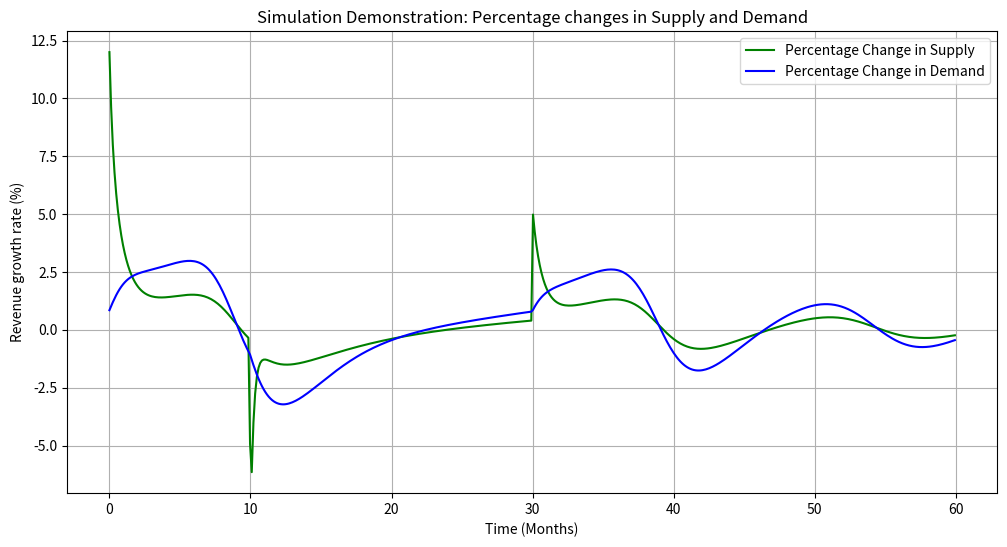
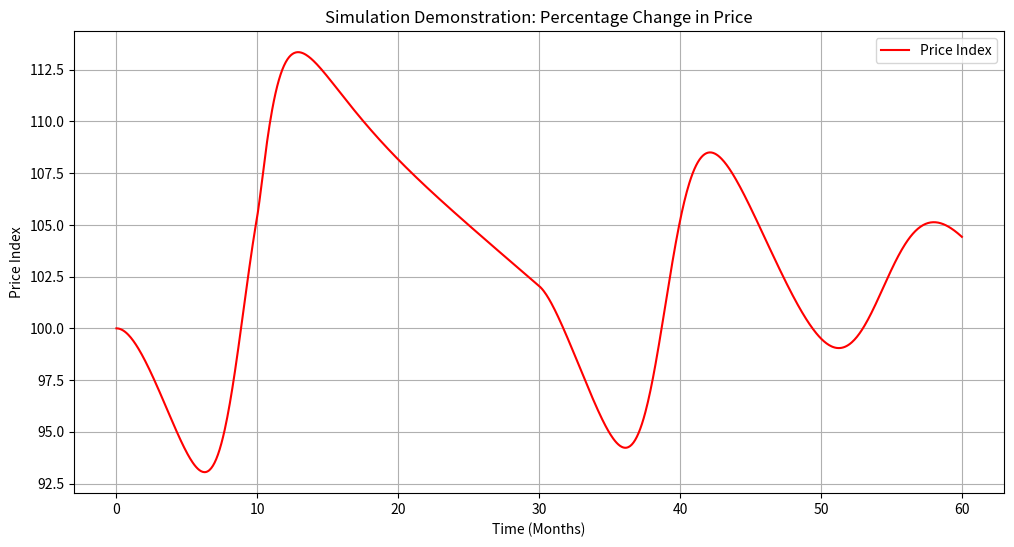
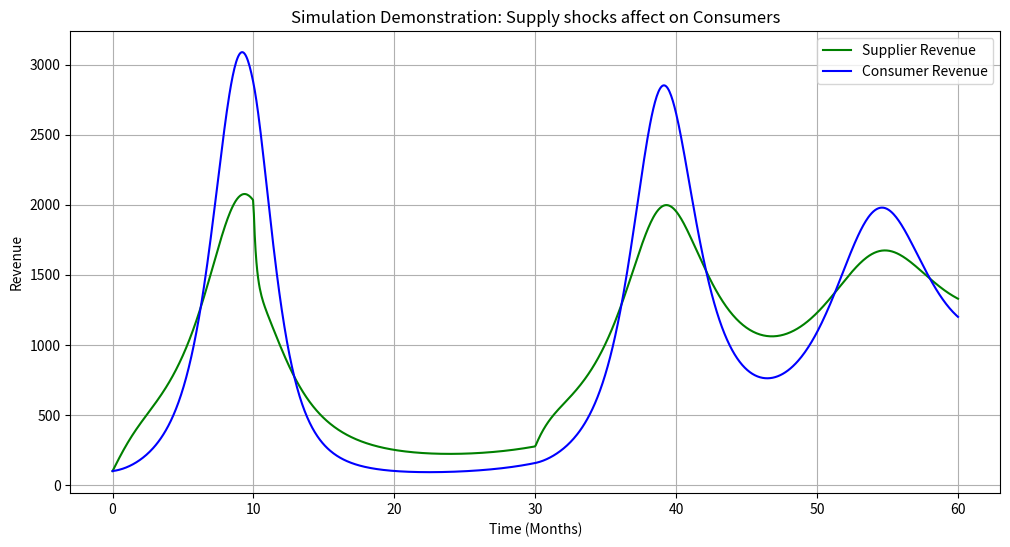

Write the Python code that produced these figures, in order.
import numpy as np
import matplotlib.pyplot as plt
from scipy.integrate import odeint

# ODE function defining the system of supply, demand, and price
def system_ODE(state, t, r_s, r_d, beta_s, beta_d, shock_mean, shock_std, noise_std, gamma, S_pre_shock,alpha,supply_shock):
    S, D, P = state  # Unpack the state vector
    
    #supply_shock = round(np.random.normal(shock_mean, shock_std),2)  # Non-positive supply shock
    # Generate shocks and noise
    demand_shock = np.random.normal(shock_mean, shock_std)  # Demand shock
    price_noise = np.random.normal(0, noise_std)  # Noise in price adjustment
    demand_noise = np.random.normal(0, noise_std)  # Noise in price adjustment
    supply_noise = np.random.normal(0, noise_std)  # Noise in price adjustment
    # Supply ODE
    if t>=10 and t<=30:
        damping_factor = 1 / (1 + S)
        dS_dt = (r_s * S*(1-S/K) + ((alpha_s *S)/(1+gamma_s*S))*D) - S*supply_shock+S#+0.8*supply_noise# - abs(supply_shock) #+ gamma * max(0, S_pre_shock - S)#+0.5*supply_noise
        #print(dS_dt)
    else:
        dS_dt = (r_s * S*(1-S/K) + ((alpha_s *S)/(1+gamma_s*S))*D)+D#+0.1*supply_noise# - abs(supply_shock) #+ gamma * max(0, S_pre_shock - S)#+0.5*supply_noise
    # Demand ODE
    dD_dt = (r_d * D*beta_s*S)/(1+gamma_d*D) - D*beta_d*(P-100)#+0.1*demand_noise# + demand_shock

    # Price ODE
    dP_dt = alpha*(D - S)/P#+ 0.001*price_noise  # Price adjusts based on supply-demand imbalance

    return [dS_dt, dD_dt, dP_dt]

# Parameters for simulation
T = 60  # Total time in months
n_points = 1000  # Number of time points
t = np.linspace(0, T, n_points)  # Time grid
state0 = [5000, 5000, 100]  # Initial conditions

# Monte Carlo simulation
all_supply = []
all_demand = []
all_price = []
r_s = 0.15
r_d = 0.2
beta_s =0.1
beta_d =0.05
shock_mean =0.8
shock_std =0.5
noise_std =0.02
gamma       =0.2
n_simulations   =100
S_pre_shock=state0[0]
alpha=0.01
alpha_s=0.2
gamma_s=0.2
gamma_d=0.15
K=5000
supply_shock = round(np.random.normal(shock_mean, shock_std),2)  # Non-positive supply shock

 # Non-positive supply shock
for _ in range(n_simulations):
    # Solve the system using odeint
    result = odeint(system_ODE, state0, t, args=(r_s, r_d, beta_s, beta_d, shock_mean, shock_std, noise_std, gamma, S_pre_shock,alpha,supply_shock))


    # Extract supply, demand, and price from the result
    supply = result[:, 0]
    demand = result[:, 1]
    price = result[:, 2]
    
    # Update pre-shock supply level for recovery
    S_pre_shock = max(S_pre_shock, max(supply))
    
    # Store results
    all_supply.append(supply)
    all_demand.append(demand)
    all_price.append(price)

# Convert results to numpy arrays
all_supply = np.array(all_supply)
all_demand = np.array(all_demand)
all_price = np.array(all_price)

# Calculate the averages and standard deviations
avg_supply = np.mean(all_supply, axis=0)/50
avg_demand = np.mean(all_demand, axis=0)/50
avg_price = np.mean(all_price, axis=0)

# Calculate the percentage change of supply, demand, and price
percent_change_supply = 100 * (avg_supply[1:] - avg_supply[:-1]) / avg_supply[:-1]
percent_change_demand = 100 * (avg_demand[1:] - avg_demand[:-1]) / avg_demand[:-1]
percent_change_price = 100 * (avg_price[1:] - avg_price[:-1]) / avg_price[:-1]
# Ensure valid data for initial points
#for i in range(len(percent_change_supply)-1):
#    percent_change_supply[i+1]=percent_change_supply[i+1]+percent_change_supply[i]
#    percent_change_demand[i+1]=percent_change_demand[i+1]+percent_change_demand[i]
percent_change_supply=percent_change_supply[::2]
percent_change_demand=percent_change_demand[::2]

# Plot results
# Plot percentage changes in supply and demand
fig, ax1 = plt.subplots(figsize=(12, 6))
ax1.plot(t[0::2], percent_change_supply, label="Percentage Change in Supply", color="green")
ax1.plot(t[0::2], percent_change_demand, label="Percentage Change in Demand", color="blue")
ax1.set_xlabel("Time (Months)")
ax1.set_ylabel("Revenue growth rate (%)")
ax1.set_title("Simulation Demonstration: Percentage changes in Supply and Demand")
ax1.legend()
ax1.grid()

# Plot percentage change in price
fig, ax2 = plt.subplots(figsize=(12, 6))
ax2.plot(t, avg_price, label="Price Index", color="red")
ax2.set_xlabel("Time (Months)")
ax2.set_ylabel("Price Index")
ax2.set_title("Simulation Demonstration: Percentage Change in Price")
ax2.legend()
ax2.grid()

# Plot supply and demand over time
fig, ax3 = plt.subplots(figsize=(12, 6))
ax3.plot(t, avg_supply, label="Supplier Revenue", color="green")
ax3.plot(t, avg_demand, label="Consumer Revenue", color="blue")
ax3.set_xlabel("Time (Months)")
ax3.set_ylabel("Revenue")
ax3.set_title("Simulation Demonstration: Supply shocks affect on Consumers")
ax3.legend()
ax3.grid()

plt.show()
